Run: headless pygame with SDL's dummy video driver; simulated clock (each Clock.tick advances the game by its frame time, no real sleeping); random seed 0; keys injected as events and as key.get_pressed() state; mouse plan: one left click at the window centre at the start of phase 2, then a move to the lower-right quarter at the start of phase 3.
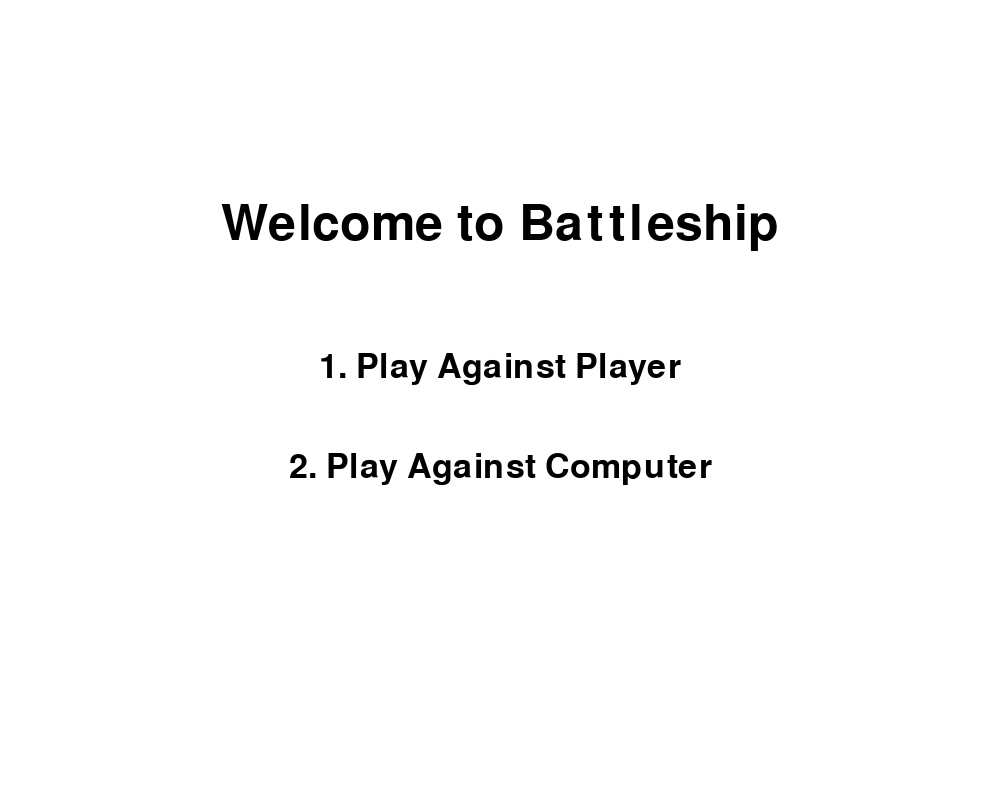
Frame 1 of 4 · flips 1–60 · no input
Frame 2 of 4 · flips 61–180 · clicked the window centre · tapped SPACE, RETURN · held RIGHT (→), D · screen unchanged from frame 1, image omitted
Frame 3 of 4 · flips 181–300 · moved the mouse to the lower-right quarter · held DOWN (↓), S · screen unchanged from frame 2, image omitted
Frame 4 of 4 · flips 301–420 · held LEFT (←), A, UP (↑), W · screen unchanged from frame 3, image omitted

The pygame program that drew these frames:

import pygame
import sys

# General setup
pygame.init()
clock = pygame.time.Clock()

# Setting up the main window
screen = pygame.display.set_mode((1000, 800),pygame.RESIZABLE)
screen_width, screen_height = screen.get_size()
pygame.display.set_caption('Battleship')

# Colors
WHITE = (255, 255, 255)
BLACK = (0, 0, 0)
BLUE = (0, 0, 255)

# Font setup
font = pygame.font.Font(None, 74)
small_font = pygame.font.Font(None, 50)

# Game state
welcome_screen = True
play_against_computer = False

# Grid settings
grid_size = 10
cell_size = min(screen_width // 20, screen_height // 12)  # Adjust cell size to fit the screen
player1_grid_origin = (screen_width // 4 - grid_size * cell_size // 2, screen_height // 2 - grid_size * cell_size // 2)
player2_grid_origin = (3 * screen_width // 4 - grid_size * cell_size // 2, screen_height // 2 - grid_size * cell_size // 2)

# Function to draw a grid at a given origin
def draw_grid(origin):
    for row in range(grid_size):
        for col in range(grid_size):
            rect = pygame.Rect(origin[0] + col * cell_size, origin[1] + row * cell_size, cell_size, cell_size)
            pygame.draw.rect(screen, BLACK, rect, 1)

# Function to display the welcome screen
def draw_welcome_screen():
    screen.fill(WHITE)
    title_text = font.render("Welcome to Battleship", True, BLACK)
    screen.blit(title_text, (screen_width // 2 - title_text.get_width() // 2, screen_height // 4))

    pvp_text = small_font.render("1. Play Against Player", True, BLACK)
    screen.blit(pvp_text, (screen_width // 2 - pvp_text.get_width() // 2, screen_height // 2 - 50))

    pvc_text = small_font.render("2. Play Against Computer", True, BLACK)
    screen.blit(pvc_text, (screen_width // 2 - pvc_text.get_width() // 2, screen_height // 2 + 50))

# Main game loop
while True:
    # Handling input
    for event in pygame.event.get():
        if event.type == pygame.QUIT:
            pygame.quit()
            sys.exit()
        elif event.type == pygame.KEYDOWN:
            if welcome_screen:
                if event.key == pygame.K_1:
                    welcome_screen = False
                    play_against_computer = False
                elif event.key == pygame.K_2:
                    welcome_screen = False
                    play_against_computer = True
            else:
                if event.key == pygame.K_ESCAPE:
                    welcome_screen = True
        
        elif event.type == pygame.MOUSEBUTTONDOWN and not welcome_screen:
            mouse_pos = event.pos
            # Check if click is within player 1's grid bounds
            if player1_grid_origin[0] <= mouse_pos[0] < player1_grid_origin[0] + grid_size * cell_size and \
               player1_grid_origin[1] <= mouse_pos[1] < player1_grid_origin[1] + grid_size * cell_size:
                # Calculate grid coordinates for player 1
                grid_x = (mouse_pos[0] - player1_grid_origin[0]) // cell_size
                grid_y = (mouse_pos[1] - player1_grid_origin[1]) // cell_size
                print(f"Player 1 Grid clicked: ({grid_x}, {grid_y})")
            # Check if click is within player 2's grid bounds
            elif player2_grid_origin[0] <= mouse_pos[0] < player2_grid_origin[0] + grid_size * cell_size and \
                 player2_grid_origin[1] <= mouse_pos[1] < player2_grid_origin[1] + grid_size * cell_size:
                # Calculate grid coordinates for player 2
                grid_x = (mouse_pos[0] - player2_grid_origin[0]) // cell_size
                grid_y = (mouse_pos[1] - player2_grid_origin[1]) // cell_size
                print(f"Player 2 Grid clicked: ({grid_x}, {grid_y})")

    if welcome_screen:
        draw_welcome_screen()
    else:
        # Filling the screen with white
        screen.fill(WHITE)
        
        # Drawing the grids for both players
        draw_grid(player1_grid_origin)
        draw_grid(player2_grid_origin)

    # Updating the window
    pygame.display.flip()
    clock.tick(60)
